Run: headless pygame with SDL's dummy video driver; simulated clock (each Clock.tick advances the game by its frame time, no real sleeping); random seed 0; keys injected as events and as key.get_pressed() state; mouse plan: one left click at the window centre at the start of phase 2, then a move to the lower-right quarter at the start of phase 3.
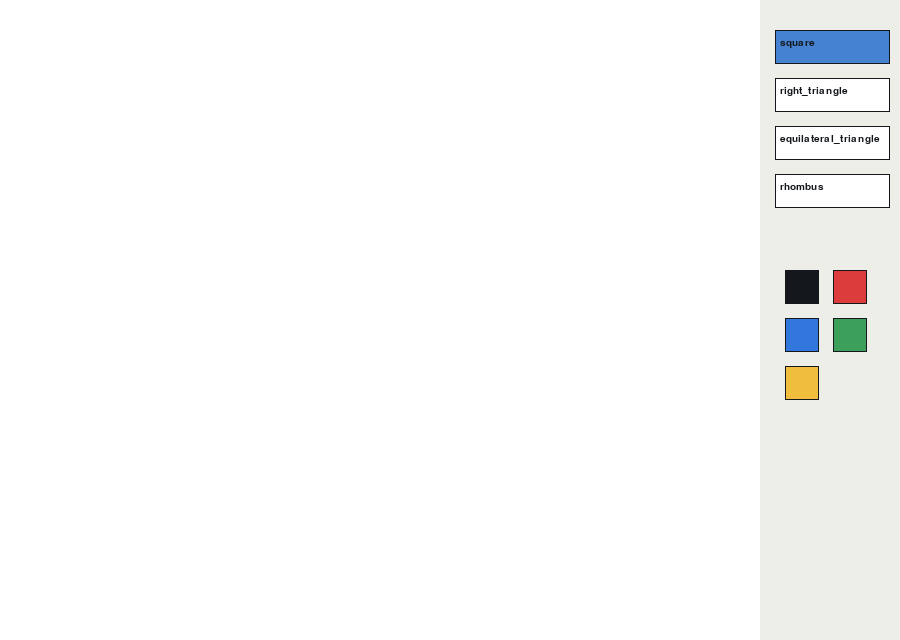
Frame 1 of 4 · flips 1–60 · no input
Frame 2 of 4 · flips 61–180 · clicked the window centre · tapped SPACE, RETURN · held RIGHT (→), D · screen unchanged from frame 1, image omitted
Frame 3 of 4 · flips 181–300 · moved the mouse to the lower-right quarter · held DOWN (↓), S · screen unchanged from frame 2, image omitted
Frame 4 of 4 · flips 301–420 · held LEFT (←), A, UP (↑), W · screen unchanged from frame 3, image omitted

The pygame program that drew these frames:

import pygame


WIDTH, HEIGHT = 900, 640
CANVAS = pygame.Rect(0, 0, 760, HEIGHT)
PANEL = pygame.Rect(760, 0, 140, HEIGHT)
WHITE = (255, 255, 255)
BLACK = (20, 24, 28)
COLORS = [BLACK, (220, 60, 60), (50, 120, 220), (60, 160, 90), (240, 190, 60)]
TOOLS = ["square", "right_triangle", "equilateral_triangle", "rhombus"]


def button_rect(index):
    return pygame.Rect(775, 30 + index * 48, 115, 34)


def color_rect(index):
    return pygame.Rect(785 + (index % 2) * 48, 270 + (index // 2) * 48, 34, 34)


def draw_shape(surface, tool, start, end, color, width):
    """Draw only the four figures requested in Practice 11."""
    x1, y1 = start
    x2, y2 = end
    rect = pygame.Rect(min(x1, x2), min(y1, y2), abs(x2 - x1), abs(y2 - y1))

    if tool == "square":
        side = max(rect.width, rect.height)
        rect = pygame.Rect(x1, y1, side if x2 >= x1 else -side, side if y2 >= y1 else -side)
        rect.normalize()
        pygame.draw.rect(surface, color, rect, width)
    elif tool == "right_triangle":
        pygame.draw.polygon(surface, color, [(x1, y1), (x1, y2), (x2, y2)], width)
    elif tool == "equilateral_triangle":
        pygame.draw.polygon(surface, color, [(rect.centerx, rect.top), (rect.left, rect.bottom), (rect.right, rect.bottom)], width)
    elif tool == "rhombus":
        pygame.draw.polygon(surface, color, [(rect.centerx, rect.top), (rect.right, rect.centery), (rect.centerx, rect.bottom), (rect.left, rect.centery)], width)


def main():
    pygame.init()
    screen = pygame.display.set_mode((WIDTH, HEIGHT))
    pygame.display.set_caption("Practice 11 Paint")
    font = pygame.font.SysFont("arial", 15)
    clock = pygame.time.Clock()

    canvas = pygame.Surface(CANVAS.size)
    canvas.fill(WHITE)
    tool, color, size = "square", BLACK, 4
    drawing, start = False, None

    while True:
        mouse = pygame.mouse.get_pos()
        canvas_mouse = (mouse[0] - CANVAS.x, mouse[1] - CANVAS.y)

        for event in pygame.event.get():
            if event.type == pygame.QUIT:
                pygame.quit()
                return

            if event.type == pygame.MOUSEBUTTONDOWN and event.button == 1:
                for i, name in enumerate(TOOLS):
                    if button_rect(i).collidepoint(event.pos):
                        tool = name
                for i, palette_color in enumerate(COLORS):
                    if color_rect(i).collidepoint(event.pos):
                        color = palette_color
                if CANVAS.collidepoint(event.pos):
                    drawing, start = True, canvas_mouse

            if event.type == pygame.MOUSEBUTTONUP and event.button == 1 and drawing:
                drawing = False
                draw_shape(canvas, tool, start, canvas_mouse, color, size)

        screen.fill((220, 220, 220))
        screen.blit(canvas, CANVAS.topleft)
        if drawing:
            preview = canvas.copy()
            draw_shape(preview, tool, start, canvas_mouse, color, size)
            screen.blit(preview, CANVAS.topleft)

        pygame.draw.rect(screen, (238, 238, 232), PANEL)
        for i, name in enumerate(TOOLS):
            rect = button_rect(i)
            pygame.draw.rect(screen, (70, 130, 210) if name == tool else WHITE, rect)
            pygame.draw.rect(screen, BLACK, rect, 1)
            screen.blit(font.render(name, True, BLACK), (rect.x + 5, rect.y + 8))
        for i, palette_color in enumerate(COLORS):
            rect = color_rect(i)
            pygame.draw.rect(screen, palette_color, rect)
            pygame.draw.rect(screen, BLACK, rect, 2 if palette_color == color else 1)

        pygame.display.flip()
        clock.tick(60)


if __name__ == "__main__":
    main()
